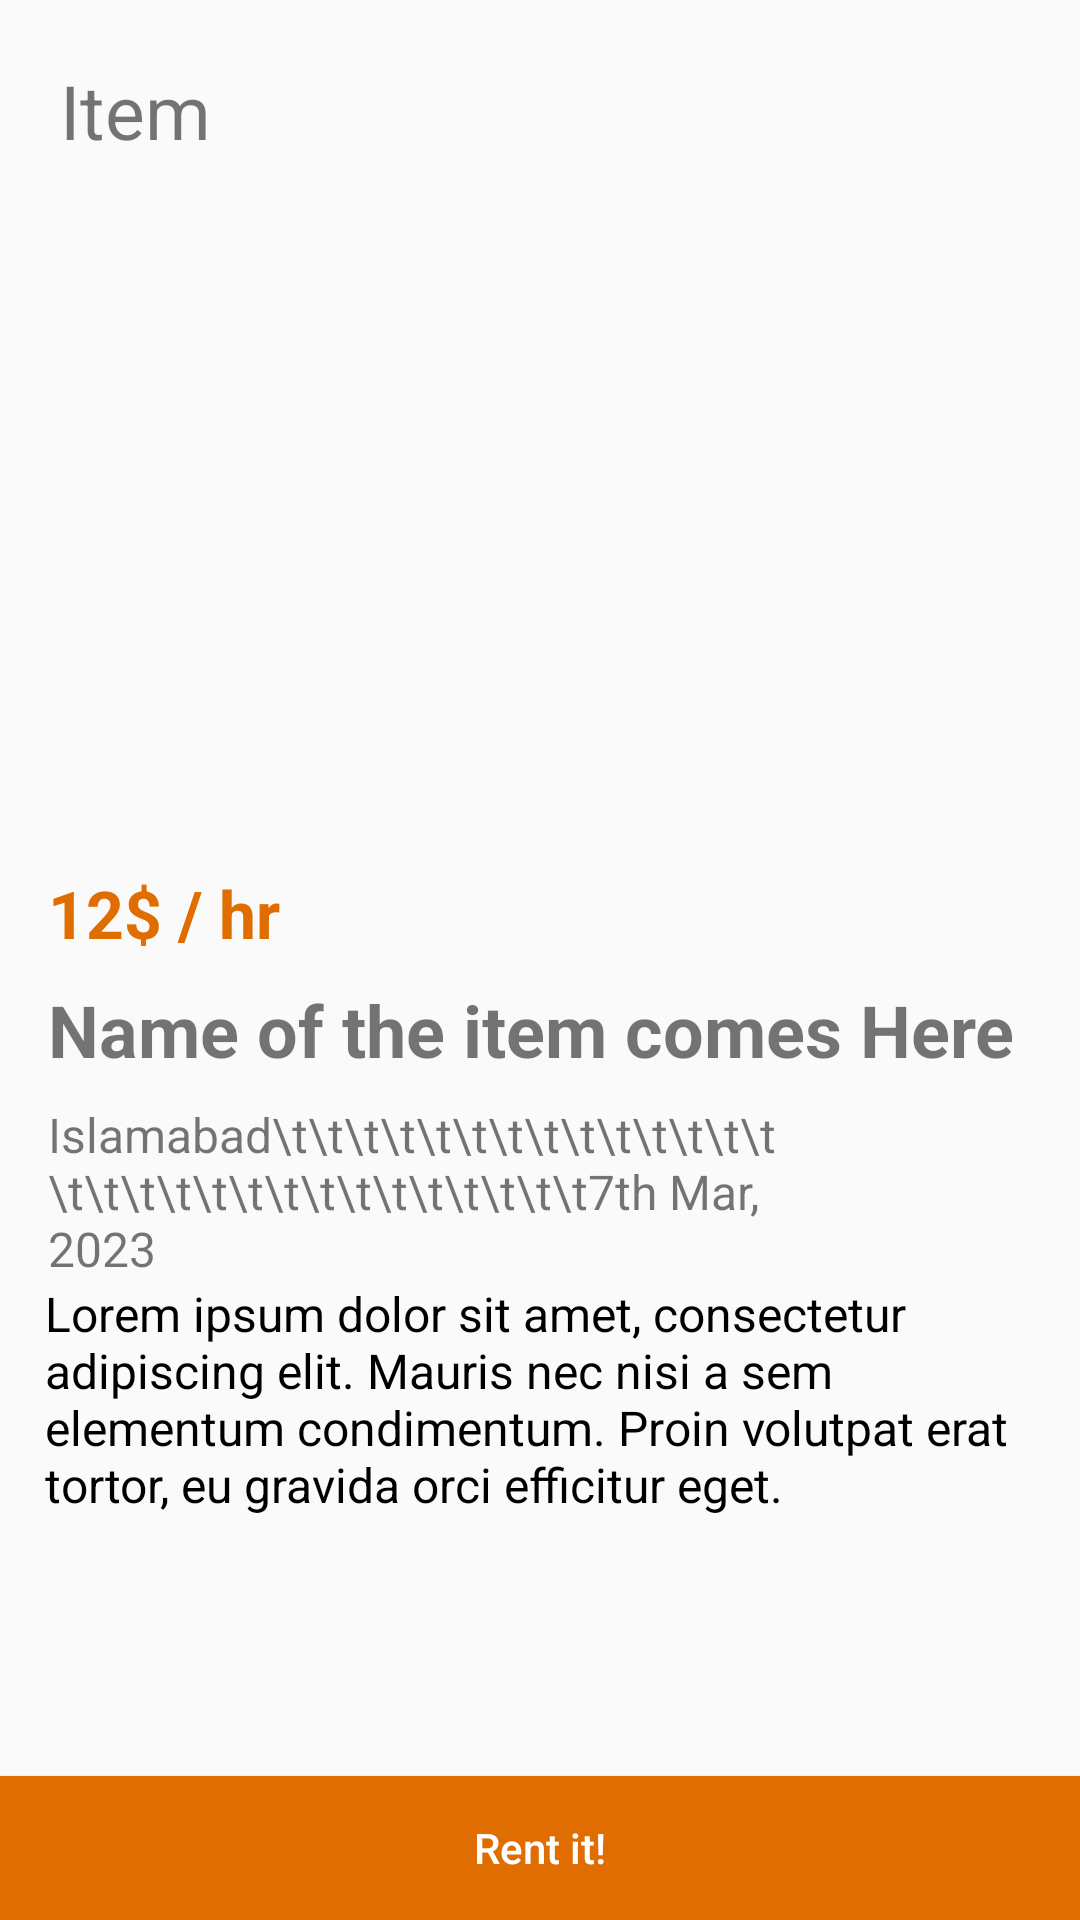

Android layout source for this screen:
<!-- AndroidManifest.xml: application theme Theme.I190620 -->
<!-- res/layout/activity_item.xml -->
<?xml version="1.0" encoding="utf-8"?>
<RelativeLayout xmlns:android="http://schemas.android.com/apk/res/android"
    android:layout_width="match_parent"
    android:layout_height="match_parent">




    
    <TextView
        android:layout_width="match_parent"
        android:layout_height="wrap_content"
        android:id="@+id/main_heading"
        android:text="Item"
        android:textSize="25dp"
        android:layout_marginLeft="20dp"
        android:layout_marginTop="20dp"
        android:layout_alignParentTop="true"/>

    
    <ImageView
        android:id="@+id/itemImageView"
        android:layout_width="match_parent"
        android:layout_height="200dp"
        android:scaleType="centerCrop"
        android:layout_marginTop="20dp"
        android:layout_below="@id/main_heading"
        android:src="@drawable/pp" />

    <TextView
        android:id="@+id/itemPriceTextView"
        android:layout_width="wrap_content"
        android:layout_height="wrap_content"
        android:layout_below="@+id/itemImageView"
        android:layout_marginTop="16dp"
        android:layout_marginStart="16dp"
        android:text="12$ / hr"
        android:textColor="#e06d00"
        android:textStyle="bold"
        android:textSize="22sp" />

    
    <TextView
        android:id="@+id/itemTitleTextView"
        android:layout_width="match_parent"
        android:layout_height="wrap_content"
        android:layout_below="@+id/itemPriceTextView"
        android:layout_marginTop="8dp"
        android:layout_marginStart="16dp"
        android:text="Name of the item comes Here"
        android:textSize="24sp"
        android:textStyle="bold" />

    
    <TextView
        android:id="@+id/itemDescriptionTextView"
        android:layout_width="match_parent"
        android:layout_height="wrap_content"
        android:layout_below="@+id/itemTitleTextView"
        android:layout_marginTop="8dp"
        android:layout_marginStart="16dp"
        android:text="Islamabad\t\t\t\t\t\t\t\t\t\t\t\t\t\t\t\t\t\t\t\t\t\t\t\t\t\t\t\t\t7th Mar, 2023"
        android:textSize="16sp" />
    <TextView
        android:id="@+id/item_description"
        android:layout_width="match_parent"
        android:layout_height="wrap_content"
        android:layout_below="@id/itemDescriptionTextView"
        android:text="Lorem ipsum dolor sit amet, consectetur
adipiscing elit. Mauris nec nisi a sem
elementum condimentum. Proin volutpat erat
tortor, eu gravida orci efficitur eget."
        android:layout_marginLeft="15dp"
        android:layout_marginRight="15dp"
        android:textSize="16dp"
        android:textColor="@color/black"/>
    <Button
        android:id="@+id/rentit"
        android:layout_width="match_parent"
        android:layout_height="wrap_content"
        android:layout_alignParentBottom="true"
        android:layout_marginTop="24dp"
        android:background="#e06d00"
        android:textColor="@color/white"
        android:textAllCaps="false"
        android:text="Rent it!"/>


    

</RelativeLayout>
<!-- resources referenced by this layout -->
<resources>
  <color name="black">#FF000000</color>
  <color name="white">#FFFFFFFF</color>
  <style name="Theme.I190620" parent="android:Theme.Material.Light.NoActionBar" />
</resources>
